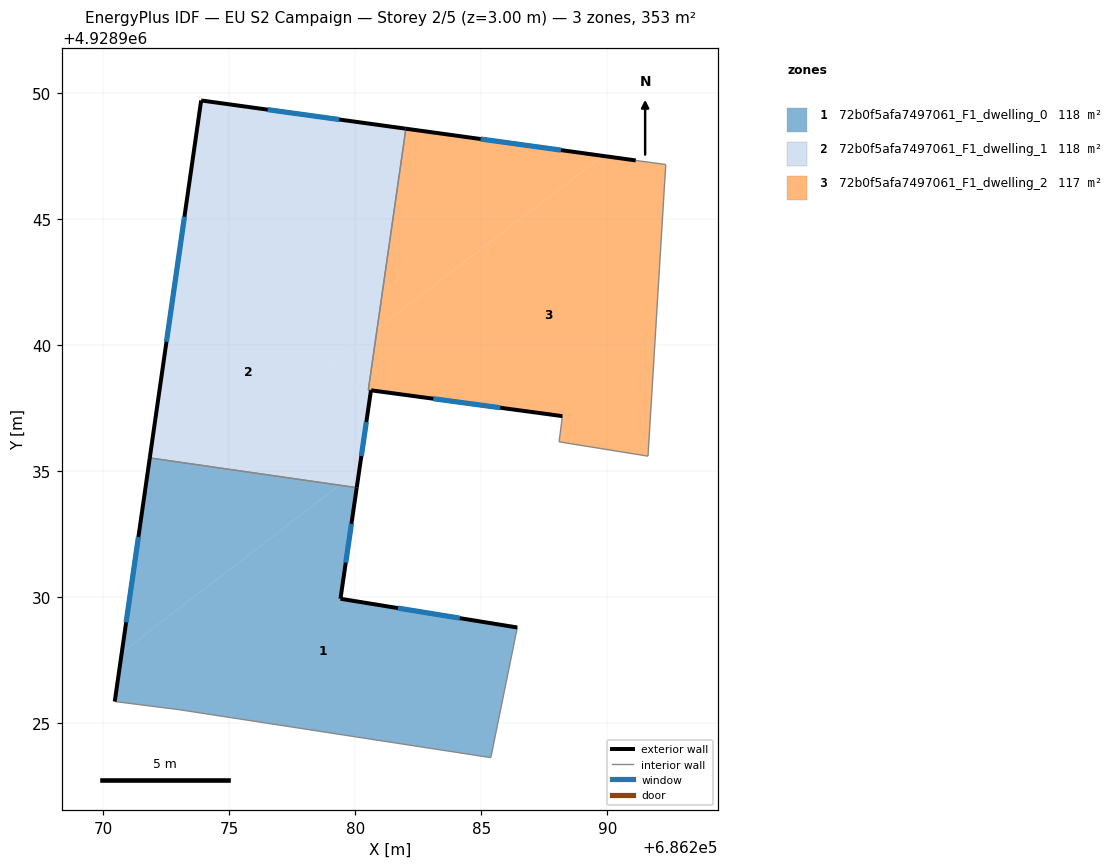
=== STOREY PLAN SPEC (per zone: floor XY polygon, exterior-wall plan segments, windows/doors) ===
zone 1: 72b0f5afa7497061_F1_dwelling_0  (117.7 m²)
  floor: (686279.37, 4928934.43) (686271.84, 4928935.52) (686270.73, 4928927.80)
  floor: (686285.38, 4928923.62) (686286.43, 4928928.79) (686279.41, 4928929.93) (686280.05, 4928934.34) (686279.95, 4928934.35) (686279.37, 4928934.43) (686270.73, 4928927.80) (686270.45, 4928925.85) (686272.99, 4928925.53)
  exterior wall: (686280.06, 4928934.34) – (686279.41, 4928929.93)  [4.5 m]
    window: (686279.85, 4928932.90) – (686279.62, 4928931.36)  [1.6 m²]
  exterior wall: (686279.41, 4928929.93) – (686286.43, 4928928.79)  [7.1 m]
    window: (686281.69, 4928929.56) – (686284.15, 4928929.16)  [2.6 m²]
  exterior wall: (686270.45, 4928925.85) – (686271.84, 4928935.52)  [9.8 m]
    window: (686270.90, 4928928.99) – (686271.39, 4928932.37)  [3.6 m²]
  interior walls: 5
zone 2: 72b0f5afa7497061_F1_dwelling_1  (118.2 m²)
  floor: (686280.62, 4928938.20) (686280.52, 4928938.21) (686280.86, 4928940.64) (686279.04, 4928939.24) (686279.74, 4928938.31)
  floor: (686280.86, 4928940.64) (686282.01, 4928948.58) (686273.88, 4928949.71) (686273.43, 4928946.54) (686279.04, 4928939.24)
  floor: (686280.16, 4928935.04) (686280.62, 4928938.20) (686279.74, 4928938.31) (686273.43, 4928946.54) (686271.84, 4928935.52) (686279.37, 4928934.43)
  floor: (686279.95, 4928934.35) (686280.16, 4928935.04) (686279.37, 4928934.43)
  floor: (686280.05, 4928934.34) (686280.16, 4928935.03) (686279.95, 4928934.35)
  exterior wall: (686271.84, 4928935.52) – (686273.88, 4928949.71)  [14.3 m]
    window: (686272.50, 4928940.13) – (686273.22, 4928945.09)  [5.3 m²]
  exterior wall: (686273.88, 4928949.71) – (686282.00, 4928948.59)  [8.2 m]
    window: (686276.52, 4928949.34) – (686279.36, 4928948.95)  [3.0 m²]
  exterior wall: (686280.62, 4928938.20) – (686280.06, 4928934.34)  [3.9 m]
    window: (686280.44, 4928936.94) – (686280.24, 4928935.59)  [1.4 m²]
  interior walls: 4
zone 3: 72b0f5afa7497061_F1_dwelling_2  (117.2 m²)
  floor: (686291.62, 4928935.59) (686292.32, 4928947.16) (686291.13, 4928947.33) (686289.81, 4928947.51) (686280.86, 4928940.64) (686280.52, 4928938.21) (686288.22, 4928937.18) (686288.09, 4928936.16)
  floor: (686289.81, 4928947.51) (686282.01, 4928948.58) (686280.86, 4928940.64)
  exterior wall: (686282.01, 4928948.58) – (686291.13, 4928947.33)  [9.2 m]
    window: (686284.97, 4928948.18) – (686288.16, 4928947.74)  [3.4 m²]
  exterior wall: (686288.22, 4928937.18) – (686280.63, 4928938.20)  [7.7 m]
    window: (686285.75, 4928937.51) – (686283.10, 4928937.87)  [2.8 m²]
  interior walls: 6

=== DERIVED (storey summary) ===
Building: EU S2 Campaign
Storey: 2 of 5  (floor level z = 3.00 m)
Storey gross floor area: 353.1 m²
Zones on this storey: 3
  - 72b0f5afa7497061_F1_dwelling_0: floor 117.7 m²; exterior wall 21.3 m (64.0 m²); 3 window(s) 7.8 m²; WWR 12.2%
  - 72b0f5afa7497061_F1_dwelling_1: floor 118.2 m²; exterior wall 26.4 m (79.3 m²); 3 window(s) 9.7 m²; WWR 12.2%
  - 72b0f5afa7497061_F1_dwelling_2: floor 117.2 m²; exterior wall 16.9 m (50.6 m²); 2 window(s) 6.2 m²; WWR 12.2%
Zone adjacency (shared interzone walls):
  - 72b0f5afa7497061_F1_dwelling_0 ↔ 72b0f5afa7497061_F1_dwelling_1
  - 72b0f5afa7497061_F1_dwelling_1 ↔ 72b0f5afa7497061_F1_dwelling_2